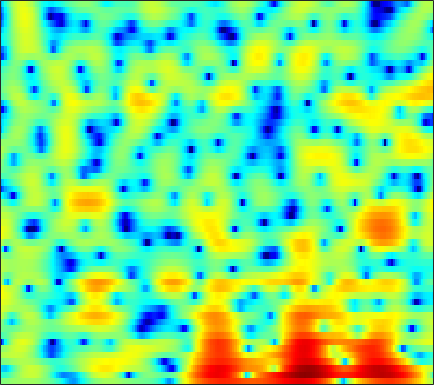

Values plotted in this chart, from the file beside it:
-0.053978, 0.082306, 0.26502, 0.44912, 0.59105, 0.77775, 0.93767, 1.0305, 1.123, 1.2102, 1.2797, 1.3281, 1.3655, 1.367, 1.3422, 1.2657, 1.1258, 0.99082, 0.76546, 0.46572, 0.10073, -0.22347, -0.70945, -1.2894
-3.922, -3.882, -3.51, -2.81, -2.149, -1.189, -0.246, 0.4198, 1.218, 1.894, 2.427, 2.741, 3.042, 3.203, 3.231, 3.136, 2.89, 2.599, 2.07, 1.366, 0.4722, -0.3275, -1.592, -3.109
-7.354, -8.01, -8.115, -7.032, -5.681, -3.742, -1.982, -0.8381, 0.4321, 1.433, 2.196, 2.622, 3.019, 3.241, 3.296, 3.215, 2.984, 2.718, 2.238, 1.627, 0.8961, 0.2691, -0.6564, -1.645
-0.3488, -0.1876, 0.06078, 0.3506, 0.5984, 0.946, 1.292, 1.535, 1.81, 2.012, 2.119, 2.129, 2.036, 1.827, 1.594, 1.178, 0.6682, 0.2331, -0.4123, -1.103, -1.791, -2.277, -2.841, -3.285
2.133, 2.255, 2.426, 2.604, 2.739, 2.896, 3.013, 3.058, 3.043, 2.934, 2.712, 2.459, 1.995, 1.366, 0.7817, -0.1667, -1.323, -2.346, -3.944, -5.857, -8.118, -10.04, -12.65, -14.25
0.5582, 0.7361, 1.159, 1.713, 2.157, 2.708, 3.185, 3.45, 3.664, 3.709, 3.568, 3.323, 2.816, 2.081, 1.365, 0.1917, -1.253, -2.525, -4.502, -6.739, -9.189, -11.11, -13.32, -14.52
-19.72, -11.95, -5.72, -2.187, -0.3525, 1.429, 2.694, 3.38, 4.028, 4.386, 4.492, 4.408, 4.09, 3.535, 2.955, 1.971, 0.7154, -0.4068, -2.18, -4.304, -6.947, -9.409, -13.76, -21.2
-2.45, -2.318, -1.762, -0.971, -0.3244, 0.5083, 1.242, 1.71, 2.216, 2.573, 2.772, 2.821, 2.75, 2.525, 2.245, 1.74, 1.086, 0.5099, -0.3532, -1.286, -2.225, -2.891, -3.663, -4.169
-0.3517, -0.7026, -1.096, -1.347, -1.42, -1.327, -1.032, -0.7059, -0.1851, 0.3266, 0.7865, 1.065, 1.316, 1.424, 1.413, 1.288, 1.046, 0.8103, 0.4469, 0.05777, -0.2997, -0.5448, -0.7881, -0.9143
0.527, -0.7109, -2.774, -5.4, -7.541, -8.982, -7.198, -5.146, -2.763, -0.9703, 0.3215, 1.025, 1.653, 1.989, 2.073, 1.996, 1.735, 1.445, 0.9615, 0.4065, -0.1218, -0.4644, -0.7509, -0.8032
3.156, 2.092, 0.3973, -1.497, -2.785, -3.563, -2.852, -1.766, -0.2684, 0.9743, 1.895, 2.365, 2.719, 2.784, 2.657, 2.254, 1.562, 0.8449, -0.4067, -2.06, -4.144, -5.943, -8.086, -8.415
4.128, 3.749, 3.201, 2.673, 2.325, 1.982, 1.782, 1.721, 1.714, 1.732, 1.705, 1.631, 1.448, 1.14, 0.8012, 0.1746, -0.6734, -1.493, -2.841, -4.583, -6.773, -8.656, -10.93, -11.28
4.535, 4.346, 4.009, 3.615, 3.292, 2.837, 2.374, 2.023, 1.538, 1.046, 0.5663, 0.2124, -0.233, -0.6598, -0.9701, -1.387, -1.836, -2.231, -2.804, -3.454, -4.127, -4.625, -5.166, -5.577
5.413, 5.087, 4.591, 4.05, 3.614, 2.992, 2.286, 1.67, 0.723, -0.3757, -1.592, -2.47, -3.415, -3.837, -3.752, -3.325, -2.8, -2.489, -2.274, -2.267, -2.439, -2.677, -3.106, -3.611
5.914, 5.05, 4.035, 3.32, 3.006, 2.724, 2.381, 1.947, 0.9769, -0.6576, -3.308, -6.498, -15.07, -18.44, -9.66, -4.783, -2.247, -1.086, -0.2331, 0.05302, -0.1519, -0.5693, -1.438, -2.59
2.828, -0.4654, -7.321, -9.403, -4.412, -0.5226, 1.496, 2.288, 2.684, 2.499, 1.927, 1.409, 0.8308, 0.7045, 0.9753, 1.564, 2.131, 2.403, 2.509, 2.236, 1.543, 0.7282, -0.8327, -3.12
2.164, 0.8486, -0.5687, -1.085, -0.8113, -0.005289, 0.8426, 1.365, 1.849, 2.124, 2.221, 2.223, 2.161, 2.084, 2.016, 1.889, 1.704, 1.477, 1.034, 0.3849, -0.4711, -1.271, -2.532, -3.994
2.806, 2.327, 1.813, 1.483, 1.359, 1.337, 1.437, 1.544, 1.685, 1.791, 1.853, 1.853, 1.79, 1.659, 1.503, 1.214, 0.8366, 0.4769, -0.1069, -0.8192, -1.663, -2.39, -3.454, -4.602
2.519, 2.124, 1.712, 1.458, 1.374, 1.387, 1.494, 1.603, 1.759, 1.887, 1.962, 1.974, 1.928, 1.791, 1.624, 1.323, 0.8986, 0.5169, -0.1027, -0.8451, -1.724, -2.463, -3.562, -4.783
1.082, 0.2369, -0.508, -0.6342, -0.3675, 0.2461, 0.9247, 1.391, 1.906, 2.281, 2.514, 2.599, 2.618, 2.527, 2.4, 2.146, 1.78, 1.432, 0.8514, 0.1175, -0.7856, -1.579, -2.831, -4.295
-1.816, -6.012, -15.49, -9.255, -4.784, -1.409, 0.5776, 1.548, 2.373, 2.83, 3.05, 3.103, 3.06, 2.961, 2.863, 2.69, 2.498, 2.303, 1.96, 1.482, 0.8126, 0.1314, -1.059, -2.671
2.791, 1.447, 0.186, -0.01128, 0.3643, 1.04, 1.541, 1.714, 1.663, 1.34, 0.8233, 0.3945, -0.1464, -0.5192, -0.6602, -0.6359, -0.3971, -0.1551, 0.1791, 0.4288, 0.5077, 0.4204, 0.08353, -0.5497
5.231, 4.659, 3.929, 3.248, 2.741, 2.013, 1.129, 0.2993, -1.091, -2.881, -5.114, -7.066, -9.65, -11.39, -11.52, -10.31, -8.562, -7.146, -5.305, -3.681, -2.346, -1.526, -0.7125, -0.1645
5.117, 4.795, 4.249, 3.538, 2.887, 1.823, 0.4812, -0.763, -2.834, -5.564, -9.212, -12.84, -19.54, -27, -26.36, -24.81, -20.64, -16.13, -11.15, -7.516, -4.819, -3.255, -1.63, -0.393
4.002, 3.921, 3.623, 3.117, 2.608, 1.736, 0.6296, -0.3666, -1.95, -3.804, -5.961, -7.742, -10.22, -12.6, -14.11, -15.35, -14.19, -12.17, -9.152, -6.507, -4.339, -3.017, -1.582, -0.4394
2.696, 2.71, 2.544, 2.22, 1.889, 1.353, 0.7278, 0.2026, -0.5604, -1.376, -2.224, -2.855, -3.646, -4.284, -4.631, -4.818, -4.624, -4.271, -3.642, -2.955, -2.316, -1.917, -1.458, -1.049
1.761, 1.533, 1.125, 0.6578, 0.3127, -0.04961, -0.2487, -0.2863, -0.2164, -0.09689, 0.03502, 0.1203, 0.2112, 0.2609, 0.287, 0.3216, 0.2915, 0.2459, 0.1086, -0.17, -0.6781, -1.242, -2.286, -3.614
-0.3663, -1.098, -2.238, -3.582, -4.625, -5.638, -5.508, -4.573, -2.862, -1.19, 0.19, 1.014, 1.859, 2.445, 2.744, 2.951, 2.959, 2.822, 2.447, 1.81, 0.8484, -0.15, -2.029, -4.856
-5.589, -6.345, -7.514, -9.398, -11.82, -17.85, -18.41, -12.01, -6.804, -3.453, -1.146, 0.1405, 1.394, 2.245, 2.67, 2.959, 3.016, 2.898, 2.548, 1.998, 1.296, 0.6854, -0.1665, -0.91
-15.5, -12.56, -9.976, -8.546, -7.877, -7.099, -6.026, -4.932, -3.256, -1.61, -0.1614, 0.7521, 1.717, 2.394, 2.704, 2.881, 2.795, 2.576, 2.092, 1.423, 0.6413, 0.04093, -0.6339, -1.042
-8.862, -7.864, -6.233, -4.809, -3.89, -2.803, -1.786, -1.042, -0.06096, 0.8719, 1.711, 2.251, 2.824, 3.192, 3.316, 3.284, 2.957, 2.519, 1.652, 0.4266, -1.224, -2.74, -5.012, -6.721
-2.35, -2.337, -2.158, -1.839, -1.542, -1.061, -0.5045, -0.04229, 0.6166, 1.281, 1.904, 2.308, 2.725, 2.97, 3.031, 2.907, 2.543, 2.073, 1.15, -0.1915, -2.09, -4.036, -7.568, -11.54
-0.5236, -0.8994, -1.44, -1.962, -2.278, -2.502, -2.371, -2.027, -1.324, -0.4984, 0.312, 0.8384, 1.395, 1.759, 1.906, 1.907, 1.738, 1.495, 1.029, 0.4123, -0.2985, -0.8391, -1.442, -1.726
0.2667, -0.6438, -2.211, -4.278, -6.2, -8.911, -9.752, -8.261, -5.557, -3.307, -1.685, -0.7927, 0.02584, 0.5137, 0.6976, 0.7682, 0.682, 0.5784, 0.4345, 0.3389, 0.3312, 0.4098, 0.5973, 0.9095
1.441, 0.4351, -1.279, -3.586, -5.784, -9.116, -10.3, -8.505, -5.574, -3.385, -1.937, -1.246, -0.7544, -0.6776, -0.8442, -1.252, -1.806, -2.207, -2.535, -2.435, -1.875, -1.233, -0.2118, 0.8409
2.108, 1.554, 0.7643, -0.05818, -0.6423, -1.233, -1.502, -1.474, -1.227, -0.9631, -0.8464, -0.9419, -1.359, -2.177, -3.075, -4.732, -6.975, -9.145, -12.31, -12.74, -9.293, -6.593, -3.592, -1.232
0.7621, 0.7486, 0.7741, 0.8207, 0.8373, 0.8396, 0.8161, 0.7675, 0.6263, 0.3534, -0.1366, -0.6828, -1.704, -3.097, -4.436, -6.65, -9.351, -11.62, -14.43, -14.59, -11.47, -8.722, -5.374, -2.613
-3.316, -2.333, -1.129, -0.1426, 0.4514, 1.03, 1.392, 1.517, 1.474, 1.186, 0.613, -0.02204, -1.197, -2.793, -4.29, -6.842, -9.962, -12.61, -15.3, -14.13, -10.58, -7.943, -4.829, -2.23
-8.958, -6.245, -3.707, -1.906, -0.8696, 0.192, 0.9252, 1.282, 1.513, 1.447, 1.097, 0.6273, -0.2953, -1.599, -2.842, -4.925, -7.631, -9.996, -12.52, -11.32, -8.033, -5.721, -3.138, -1.029
-7.853, -6.66, -5.035, -3.509, -2.484, -1.301, -0.3491, 0.1946, 0.7052, 0.9512, 0.9346, 0.7616, 0.3373, -0.2942, -0.8907, -1.728, -2.583, -3.09, -3.435, -3.298, -2.713, -2.069, -1.082, -0.0572
-8.808, -8.252, -6.992, -5.37, -4.115, -2.581, -1.288, -0.5043, 0.2781, 0.794, 1.056, 1.105, 1.013, 0.7783, 0.522, 0.151, -0.2069, -0.4471, -0.6796, -0.7975, -0.7868, -0.6916, -0.4688, -0.1195
-17.07, -17.19, -11.85, -7.485, -5.086, -2.654, -0.8896, 0.1023, 1.048, 1.636, 1.943, 2.016, 1.937, 1.728, 1.536, 1.212, 0.8997, 0.6558, 0.3101, -0.07123, -0.5237, -0.9192, -1.472, -1.913
-9.154, -8.818, -6.617, -3.906, -2.114, -0.2258, 1.168, 1.914, 2.566, 2.84, 2.786, 2.571, 2.101, 1.509, 1.074, 0.5892, 0.2615, 0.1223, -0.05009, -0.3756, -1.07, -1.976, -3.994, -7.596
-2.188, -1.636, -0.7358, 0.2529, 0.9837, 1.835, 2.439, 2.694, 2.736, 2.428, 1.709, 0.8858, -0.6069, -2.571, -4.247, -5.9, -5.784, -4.726, -3.184, -2.126, -1.694, -1.784, -2.424, -3.437
-1.161, -0.4953, 0.2912, 0.9406, 1.321, 1.684, 1.824, 1.762, 1.407, 0.7181, -0.3637, -1.496, -3.583, -6.593, -9.868, -15.31, -13.29, -9.324, -5.711, -3.4, -1.882, -1.1, -0.3649, 0.1678
-1.665, -0.9979, -0.2664, 0.2943, 0.5854, 0.7677, 0.7235, 0.5299, 0.05291, -0.6976, -1.675, -2.541, -3.778, -4.933, -5.642, -6.027, -5.644, -4.917, -3.632, -2.28, -1.04, -0.2385, 0.663, 1.387
-2.331, -1.672, -0.9379, -0.3761, -0.07937, 0.1125, 0.04307, -0.2025, -0.7904, -1.698, -2.892, -3.918, -5.277, -6.285, -6.495, -6.053, -4.917, -3.895, -2.498, -1.182, -0.01723, 0.7311, 1.57, 2.235
-3.481, -2.755, -1.863, -1.113, -0.6668, -0.2499, -0.1266, -0.265, -0.8259, -1.881, -3.619, -5.525, -9.468, -16.88, -19.92, -11.13, -6.445, -4.15, -1.944, -0.3422, 0.843, 1.544, 2.263, 2.793
-6.454, -5.691, -4.395, -2.993, -2.007, -0.9419, -0.2058, 0.0883, 0.09703, -0.3468, -1.28, -2.271, -3.82, -5.079, -5.252, -4.255, -2.635, -1.485, -0.2352, 0.6666, 1.272, 1.593, 1.877, 2.073
-15.98, -15.03, -10.28, -6.263, -4.015, -1.765, -0.1828, 0.6543, 1.384, 1.736, 1.802, 1.707, 1.502, 1.294, 1.231, 1.227, 1.294, 1.333, 1.271, 1.015, 0.5408, 0.05342, -0.6818, -1.328
-12.51, -11.83, -8.896, -5.724, -3.69, -1.469, 0.2397, 1.238, 2.244, 2.935, 3.368, 3.545, 3.611, 3.53, 3.381, 3.078, 2.611, 2.135, 1.281, 0.105, -1.518, -3.158, -6.148, -10.5
-6.636, -6.003, -4.81, -3.33, -2.176, -0.7072, 0.6168, 1.472, 2.408, 3.11, 3.573, 3.779, 3.864, 3.751, 3.521, 3.046, 2.354, 1.681, 0.5581, -0.8597, -2.624, -4.211, -6.69, -9.347
-6.247, -5.361, -4.048, -2.672, -1.637, -0.308, 0.8858, 1.67, 2.551, 3.213, 3.649, 3.824, 3.864, 3.669, 3.381, 2.79, 1.99, 1.258, 0.1107, -1.206, -2.634, -3.736, -5.147, -6.338
-8.534, -6.992, -4.966, -3.064, -1.745, -0.1662, 1.191, 2.055, 2.989, 3.668, 4.096, 4.245, 4.215, 3.923, 3.548, 2.823, 1.863, 0.9962, -0.3276, -1.802, -3.373, -4.551, -6.064, -7.42
-12.59, -9.775, -6.556, -3.839, -2.092, -0.1165, 1.506, 2.498, 3.53, 4.253, 4.666, 4.783, 4.672, 4.273, 3.771, 2.854, 1.629, 0.5055, -1.256, -3.309, -5.598, -7.375, -9.642, -11.6
-14.39, -10.99, -7.172, -4.067, -2.111, 0.07895, 1.813, 2.849, 3.908, 4.615, 4.982, 5.042, 4.848, 4.337, 3.734, 2.646, 1.197, -0.1431, -2.352, -5.161, -8.825, -12.47, -19.05, -22.52
-12.27, -9.438, -6.136, -3.312, -1.51, 0.4981, 2.102, 3.049, 3.994, 4.582, 4.839, 4.815, 4.513, 3.896, 3.251, 2.122, 0.7107, -0.5444, -2.496, -4.799, -7.506, -9.764, -12.61, -13.89
-8.835, -6.77, -4.223, -1.993, -0.5361, 1.11, 2.416, 3.174, 3.889, 4.276, 4.34, 4.183, 3.698, 2.924, 2.174, 0.9677, -0.3924, -1.467, -2.872, -4.161, -5.231, -5.873, -6.435, -6.591
